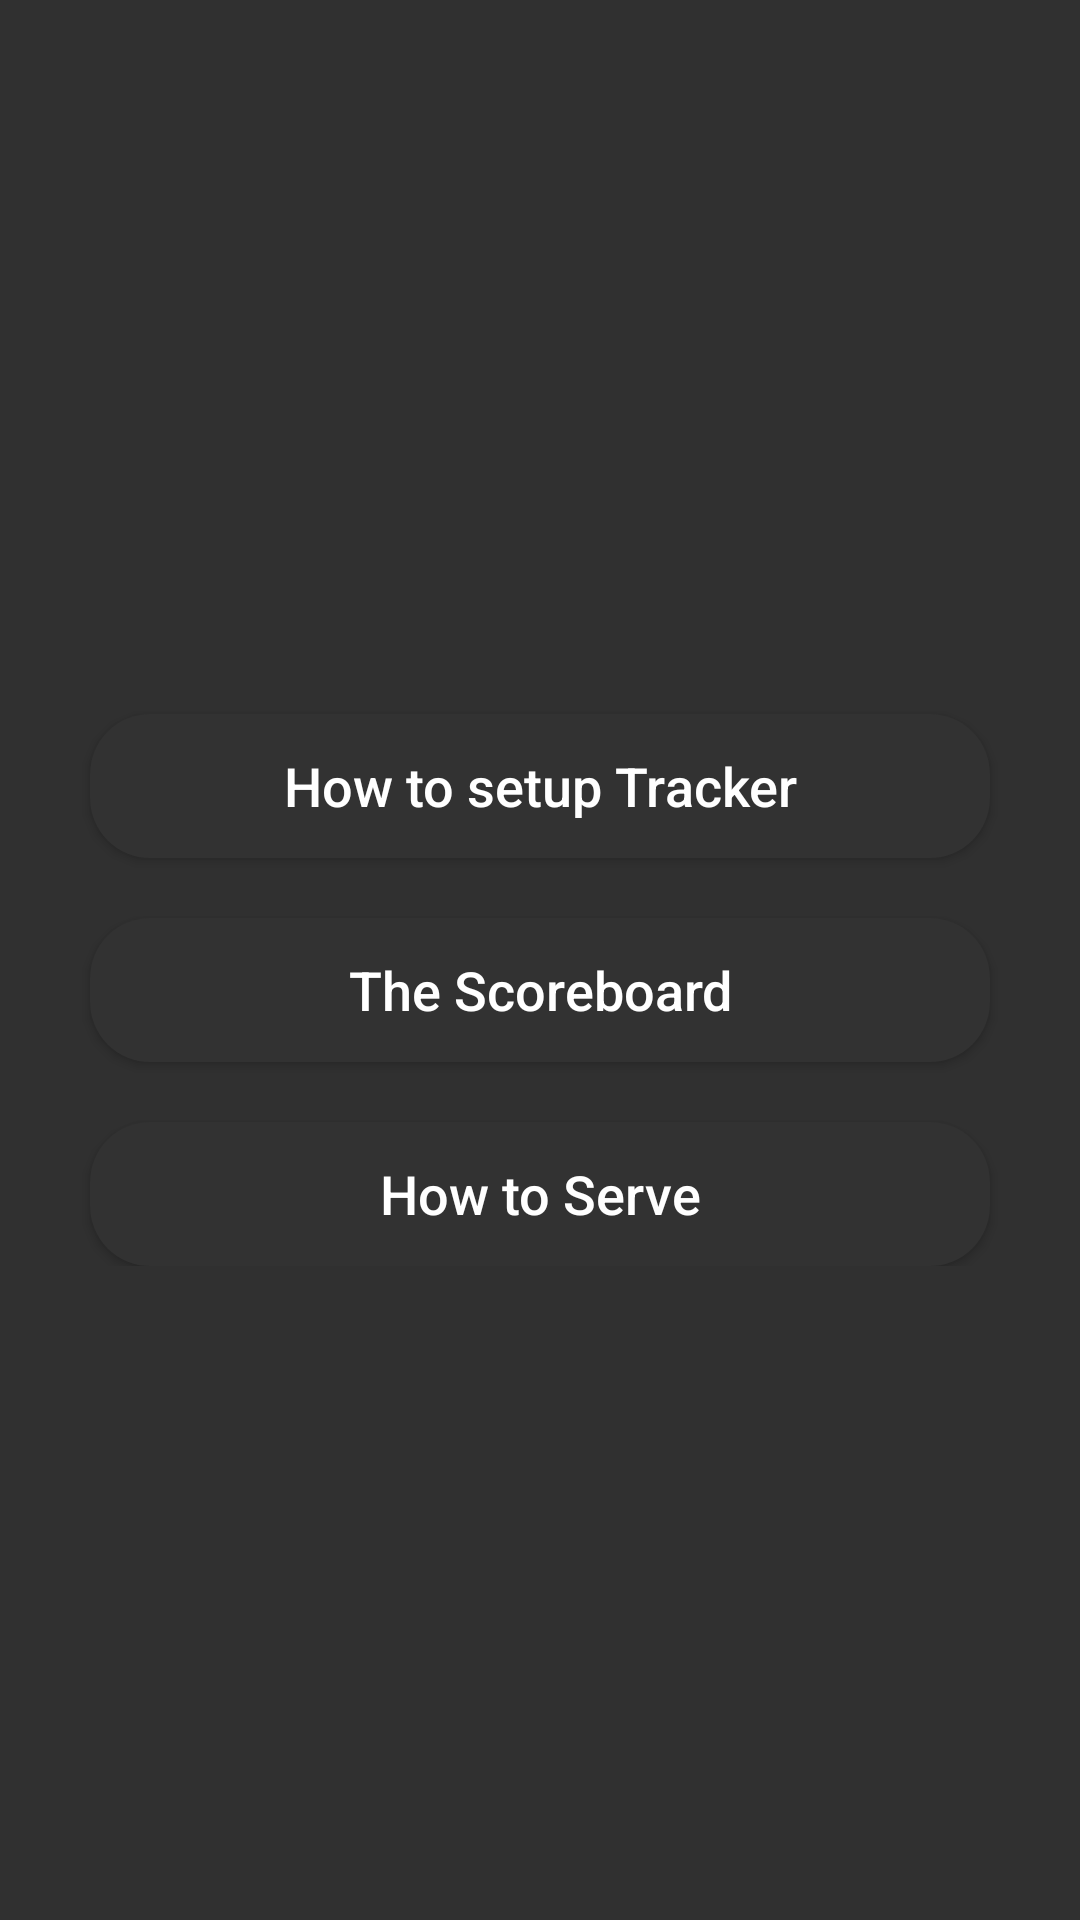

Here is an Android app screen rendered from its layout file. Give the layout XML and the strings, colors and styles it references.
<!-- AndroidManifest.xml: application theme Main -->
<!-- res/layout/fragment_choose_tutorial.xml -->
<?xml version="1.0" encoding="utf-8"?>
<RelativeLayout xmlns:android="http://schemas.android.com/apk/res/android"
    android:layout_width="match_parent"
    android:layout_height="match_parent">

    <GridLayout
        android:layout_width="wrap_content"
        android:layout_height="wrap_content"
        android:rowCount="4"
        android:layout_centerVertical="true"
        android:columnCount="1"
        android:layout_centerHorizontal="true">

        <Button
            android:id="@+id/tutorialTrackerBtn"
            android:layout_width="300dp"
            android:layout_height="wrap_content"
            android:background="@drawable/radius_background"
            android:backgroundTint="@android:color/secondary_text_light"
            android:layout_marginTop="20dp"
            android:paddingStart="36dp"
            android:paddingEnd="36dp"
            android:elevation="8dp"
            android:textAllCaps="false"
            android:textStyle="normal"
            android:text="@string/tutorialTrackerBtnLabel"
            android:layout_marginStart="4dp"
            android:layout_marginEnd="4dp"
            android:drawableStart="@drawable/ic_help"
            android:drawableTint="@color/primary_light"
            android:textColor="#fff"
            android:textSize="18sp" />

        <Button
            android:id="@+id/tutorialDisplayBtn"
            android:layout_width="match_parent"
            android:layout_height="wrap_content"
            android:background="@drawable/radius_background"
            android:backgroundTint="@android:color/secondary_text_light"
            android:elevation="8dp"
            android:layout_marginTop="20dp"
            android:layout_marginStart="4dp"
            android:layout_marginEnd="4dp"
            android:paddingStart="36dp"
            android:paddingEnd="36dp"
            android:textAllCaps="false"
            android:textStyle="normal"
            android:text="@string/tutorialDisplayBtnLabel"
            android:textColor="#fff"
            android:drawableStart="@drawable/ic_help"
            android:drawableTint="@color/primary_light"
            android:textSize="18sp" />

        <Button
            android:id="@+id/tutorialPlayBtn"
            android:layout_width="match_parent"
            android:layout_height="wrap_content"
            android:background="@drawable/radius_background"
            android:backgroundTint="@android:color/secondary_text_light"
            android:layout_marginTop="20dp"
            android:paddingStart="36dp"
            android:paddingEnd="36dp"
            android:elevation="8dp"
            android:textAllCaps="false"
            android:textStyle="normal"
            android:text="@string/tutorialPlayBtnLabel"
            android:layout_marginStart="4dp"
            android:layout_marginEnd="4dp"
            android:textColor="#fff"
            android:drawableStart="@drawable/ic_help"
            android:drawableTint="@color/primary_light"
            android:textSize="18sp" />
    </GridLayout>
</RelativeLayout>
<!-- resources referenced by this layout -->
<resources>
  <color name="primary_light">#ebeff2</color>
  <!-- drawable radius_background (drawable) -->
  <?xml version="1.0" encoding="utf-8"?>
  <shape xmlns:android="http://schemas.android.com/apk/res/android" android:shape="rectangle" >
      <corners
          android:radius="20dp"
          />
      <solid
          android:color="#FFFFFF"
          />
      <padding
          android:left="0dp"
          android:top="0dp"
          android:right="0dp"
          android:bottom="0dp"
          />
  </shape>
  <string name="tutorialDisplayBtnLabel">The Scoreboard</string>
  <string name="tutorialPlayBtnLabel">How to Serve</string>
  <string name="tutorialTrackerBtnLabel">How to setup Tracker</string>
  <style name="Main" parent="@android:style/Theme.Material.NoActionBar.Fullscreen">
          <item name="android:colorAccent">@color/player_left_background</item>
      </style>
  <color name="player_left_background">#3772FF</color>
</resources>
